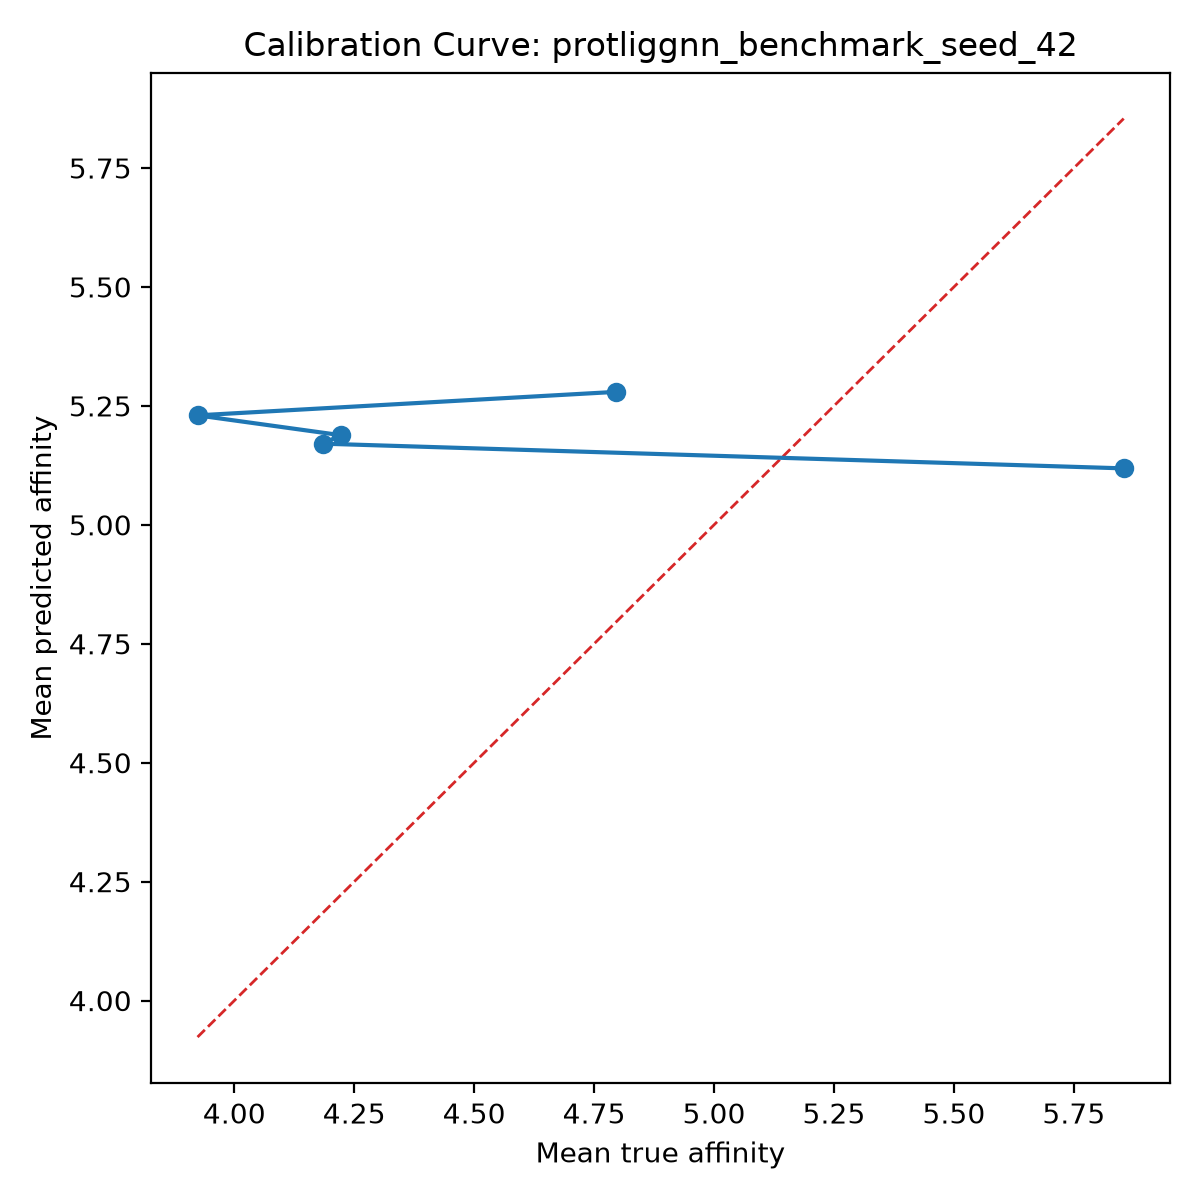

Source data for this figure (header and first rows):
bin, count, mean_prediction, mean_true, calibration_error
1, 1, 5.119, 5.854, -0.7352
2, 1, 5.171, 4.185, 0.9859
3, 1, 5.188, 4.222, 0.9666
4, 1, 5.23, 3.923, 1.307
5, 1, 5.279, 4.796, 0.4836
